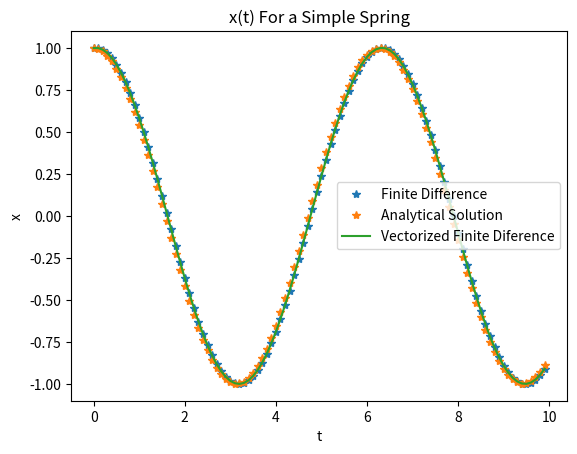

Reproduce this figure in Python.
#! /bin/python3
import numpy as np
from time import time
import matplotlib.pyplot as plt

start = time()

#set up t grid
# delta_t = h (finite difference)
h = 0.1
t0 = 0
tf = 10
t=np.arange(t0,tf,h)

# x(t) will be saved in x below
x=np.zeros(len(t))


## Finite Diference Forward Solver

#set initial conditions
x[0] = 1
x[1] = 1
for i in range(1,len(t)-1):
    x[i+1] = ( 2 - h**2)*x[i]-x[i-1]
    #print(x[i])


sim_end = time()

print( "FD forward solver elapsed time: ", sim_end-start)

## Analytical Solution ##
an_start = time()

# initialize 'an_sol' analytical solution vector
an_sol=np.zeros(len(t))
# populate analytical solution vector
an_sol=np.cos(t)
an_end = time()
print( "\nanalytical solution time: ", an_end-an_start)


## Finite Difference Matrix Solution ##
mat_start = time()
def create_tridiagonal(n, a, b, c):
    matrix = np.zeros((n,n))
    np.fill_diagonal(matrix, a)
    np.fill_diagonal(matrix[1:,:-1], b)
    np.fill_diagonal(matrix[2:,:-2], c)
    return matrix

#define relevant parameters to construct tridiagonal matrix
n=len(t)
a = -1    #diagonal terms
b = 2-h**2         # terms to the left (-1) of the diagonal
c = -1        # terms to the left (-2) of the diagonal

A = create_tridiagonal(n, a, b, c) #create tridiagonal matrix


#include initial 'velocity' condition x'(0) = 0, through x' difference eq -> x(1)=1
A[0,0] = 1
A[1,1] = 1
A[1,0] = 0

# now solve the matrix equation A*w = vec
# where A is our tridiagonal matrix, w is the vector of solutions w_i
# and vec is the vector (mostly zeros, vec[0]=1, vec[pi/h]=-(2+h^2))

vec = np.zeros(len(t))

# incorporate 'boundardy' conditions
vec[0] = 1     # initial condition
vec[1] = 1     # initial 'velocity' condition
#print(vec)
# use matrix inversion to solve for w
# w = A-1*vec
w = np.linalg.solve(A,vec)

mat_end = time()
print( "\nFD matrix elapse time: ", mat_end-mat_start)

## Error ##
errorVec = np.zeros(len(t))
error_FD = np.zeros(len(t))
errorVec = np.abs(an_sol - x )
error_FD = np.abs(x-w)
print("\nError between forward solver and analytical soln: ", np.sum(errorVec) )
print("\nError between methods: ", np.sum(error_FD))


## Plotting ##
plot_start = time()
plt.plot(t,x,'*',      label='Finite Difference')
plt.plot(t,an_sol,'*', label='Analytical Solution')
plt.plot(t, w,         label = 'Vectorized Finite Diference')
plt.xlabel('t')
plt.ylabel('x')
plt.title('x(t) For a Simple Spring')
plt.legend()
plt.savefig('shm.png')

plot_end = time()
#print( "plot time: ", plot_end-plot_start)
#print(A)
